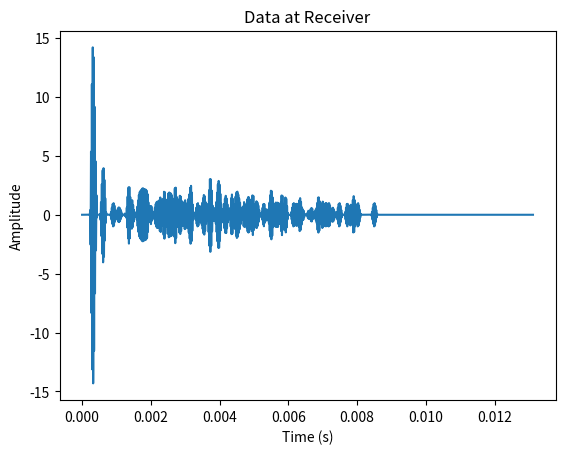
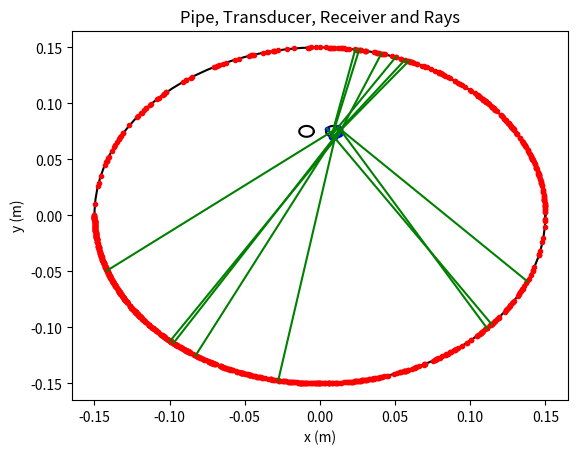

These charts were generated, in order, by the following Python code:
# simulate the ray tracing of ultrasound around a 2d circle from the transducer back to the receiver
import numpy as np
import matplotlib.pyplot as plt

# define the transducer and receiver
transducer_radius = 0.00970/2  # radius of transducer
receiver_radius = 0.00970/2  # radius of receiver
transducer_to_receiver = 0.01778  # distance from transducer to receiver
sensor_position = [0.0, 0.075]  # position of the sensor
# find transducer and receiver centres
transducer_centre = [sensor_position[0] - transducer_to_receiver/2, sensor_position[1]]
receiver_centre = [sensor_position[0] + transducer_to_receiver/2, sensor_position[1]]

# define the radius of the circle
pipe_radius = 0.15

# define the number of rays to simulate
num_rays = 1000

# define the speed of sound
speed_of_sound = 343

# define frequency of ultrasound
frequency = 40000

# Create ultrasound pulse of 8 cycles and hann window
pulse_cycles = 8  # number of cycles in pulse
pulse_length = 1 / frequency * pulse_cycles  # length of pulse in seconds
samples_per_cycle = 25
pulse_samples = samples_per_cycle * pulse_cycles  # number of samples in pulse
pulse_time = np.linspace(0, pulse_length, pulse_samples)  # time vector for pulse in seconds
pulse = np.sin(2 * np.pi * frequency * pulse_time)  # pulse
pulse = pulse * np.hanning(pulse_samples)  # hann window

# define time to simulate
max_time = 30 * pipe_radius / speed_of_sound

# define the time step
time_step = 1 / (samples_per_cycle * frequency)

# define the number of samples
num_samples = int(max_time / time_step)

# define array to store the data at the receiver for each ray
data = np.zeros((num_rays, num_samples))

# define the angles of the rays
angles = np.linspace(0, 2 * np.pi, num_rays, endpoint=False)

# define starting point of the rays
x = transducer_radius * np.cos(angles) + transducer_centre[0]
y = transducer_radius * np.sin(angles) + transducer_centre[1]

# define starting times
t = np.zeros(num_rays)

# define the number of reflections
num_reflections = 16
for reflection in range(num_reflections):

    # find the intersection of the rays with the pipe wall
    # define the equation of the line for each ray
    m = np.tan(angles)
    slope = y - m * x

    # find the intersection of the line with the circle
    # define the quadratic equation
    a = 1 + m ** 2
    b = 2 * m * slope
    c = slope ** 2 - pipe_radius ** 2

    # find the roots of the quadratic equation
    x1 = (-b + np.sqrt(b ** 2 - 4 * a * c)) / (2 * a)
    x2 = (-b - np.sqrt(b ** 2 - 4 * a * c)) / (2 * a)

    # find the correct root
    x_new = np.zeros(num_rays)
    y_new = np.zeros(num_rays)
    for i in range(num_rays):
        if angles[i] < np.pi / 2 or angles[i] > 3 * np.pi / 2:
            if x1[i] > x[i]:
                x_new[i] = x1[i]
                if angles[i] < np.pi / 2:
                    y_new[i] = np.sqrt(pipe_radius ** 2 - x_new[i] ** 2)
                else:
                    y_new[i] = -np.sqrt(pipe_radius ** 2 - x_new[i] ** 2)
            else:
                x_new[i] = x2[i]
                if angles[i] < np.pi / 2:
                    y_new[i] = np.sqrt(pipe_radius ** 2 - x_new[i] ** 2)
                else:
                    y_new[i] = -np.sqrt(pipe_radius ** 2 - x_new[i] ** 2)
        else:
            if x1[i] < x[i]:
                x_new[i] = x1[i]
                if angles[i] < np.pi / 2:
                    y_new[i] = np.sqrt(pipe_radius ** 2 - x_new[i] ** 2)
                else:
                    y_new[i] = -np.sqrt(pipe_radius ** 2 - x_new[i] ** 2)
            else:
                x_new[i] = x2[i]
                if angles[i] < np.pi / 2:
                    y_new[i] = np.sqrt(pipe_radius ** 2 - x_new[i] ** 2)
                else:
                    y_new[i] = -np.sqrt(pipe_radius ** 2 - x_new[i] ** 2)

    # find the distance travelled by each ray
    d = np.sqrt((x_new - x) ** 2 + (y_new - y) ** 2)

    # find the time taken by each ray
    t_new = d / speed_of_sound

    # find the angle from the centre of the circle to the point of intersection
    theta = np.arctan2(y_new, x_new)

    # find the angle change of the rays after reflection
    angles_change = 2 * (theta - angles)

    # find the angle of the reflected rays
    angles_new = np.pi - angles + angles_change

    # make sure the angles are between 0 and 2pi
    angles_new = np.mod(angles_new, 2 * np.pi)

    # find the rays that hit the receiver and the time taken
    # define the equation of the line for each ray
    m = np.tan(angles)
    slope = y - m * x

    # define the equation of the circle for the receiver
    a = 1 + m ** 2
    b = 2 * m * slope - 2 * receiver_centre[0] - 2 * receiver_centre[1] * m
    c = slope ** 2 - 2 * receiver_centre[1] * slope + receiver_centre[0] ** 2 + receiver_centre[1] ** 2 - receiver_radius ** 2

    # find the roots of the quadratic equation
    x1_hit = (-b + np.sqrt(b ** 2 - 4 * a * c)) / (2 * a)
    x2_hit = (-b - np.sqrt(b ** 2 - 4 * a * c)) / (2 * a)

    # find the correct root
    x_hit = np.zeros(num_rays)
    y_hit = np.zeros(num_rays)
    hit = np.full(num_rays, False)
    # ensure the ray is travelling towards the receiver
    for i in range(num_rays):
        if angles[i] < np.pi / 2 or angles[i] > 3 * np.pi / 2:
            if x1_hit[i] > x[i] or x2_hit[i] > x[i]:
                hit[i] = True
                # get the closest root
                if x1_hit[i] < x2_hit[i]:
                    x_hit[i] = x1_hit[i]
                    y_hit[i] = x_hit[i] * m[i] + slope[i]
                else:
                    x_hit[i] = x2_hit[i]
                    y_hit[i] = x_hit[i] * m[i] + slope[i]
        else:
            if x1_hit[i] < x[i] or x2_hit[i] < x[i]:
                hit[i] = True
                # get the closest root
                if x1_hit[i] > x2_hit[i]:
                    x_hit[i] = x1_hit[i]
                    y_hit[i] = x_hit[i] * m[i] + slope[i]
                else:
                    x_hit[i] = x2_hit[i]
                    y_hit[i] = x_hit[i] * m[i] + slope[i]
        # check to see if y hit is nan
        if np.isnan(y_hit[i]):
            hit[i] = False
            x_hit[i] = 0

    # find the distance travelled by each ray
    d_hit = np.sqrt((x_hit[hit] - x[hit]) ** 2 + (y_hit[hit] - x[hit]) ** 2)

    # find the time taken by each ray
    t_hit = d_hit / speed_of_sound + t[hit]

    # find the index of the time taken
    index = np.round(t_hit / time_step).astype(int)

    # hit index
    hit_index = np.where(hit)[0]

    # find the data at the receiver
    for i in range(len(hit_index)):
        test = data[hit_index[i], index[i]:index[i] + pulse_samples] 
        data[hit_index[i], index[i]:index[i] + pulse_samples] += pulse

    x = x_new
    y = y_new
    angles = angles_new
    t += t_new

# sum the data
data_sum = np.sum(data, axis=0)
# plot the data
plt.figure()
plt.plot(np.linspace(0, max_time, len(data_sum)), data_sum)
plt.xlabel('Time (s)')
plt.ylabel('Amplitude')
plt.title('Data at Receiver')
plt.show()

# visualize the pipe, transducer and receiver and the rays
# define the circle for the pipe
theta = np.linspace(0, 2 * np.pi, 100)
x_circle = pipe_radius * np.cos(theta)
y_circle = pipe_radius * np.sin(theta)

# define the circle for the transducer
theta = np.linspace(0, 2 * np.pi, 100)
x_transducer = transducer_radius * np.cos(theta) + transducer_centre[0]
y_transducer = transducer_radius * np.sin(theta) + transducer_centre[1]

# define the circle for the receiver
theta = np.linspace(0, 2 * np.pi, 100)
x_receiver = receiver_radius * np.cos(theta) + receiver_centre[0]
y_receiver = receiver_radius * np.sin(theta) + receiver_centre[1]

# plot the pipe, transducer and receiver and the rays start and end points
plt.figure()
plt.plot(x_circle, y_circle, 'k')
plt.plot(x_transducer, y_transducer, 'k')
plt.plot(x_receiver, y_receiver, 'k')
plt.plot(x, y, 'r.')
plt.plot(x_hit[hit], y_hit[hit], 'b.')
# draw lines from hits to start points
for i in range(len(hit_index)):
    plt.plot([x[hit_index[i]], x_hit[hit][i]], [y[hit_index[i]], y_hit[hit][i]], 'g')
plt.xlabel('x (m)')
plt.ylabel('y (m)')
plt.title('Pipe, Transducer, Receiver and Rays')
plt.show()

# plot the data
#plt.figure()
#plt.imshow(data, aspect='auto', extent=[0, max_time, 0, num_rays])
#plt.xlabel('Time (s)')
#plt.ylabel('Ray')
#plt.title('Data at Receiver')
#plt.show()

